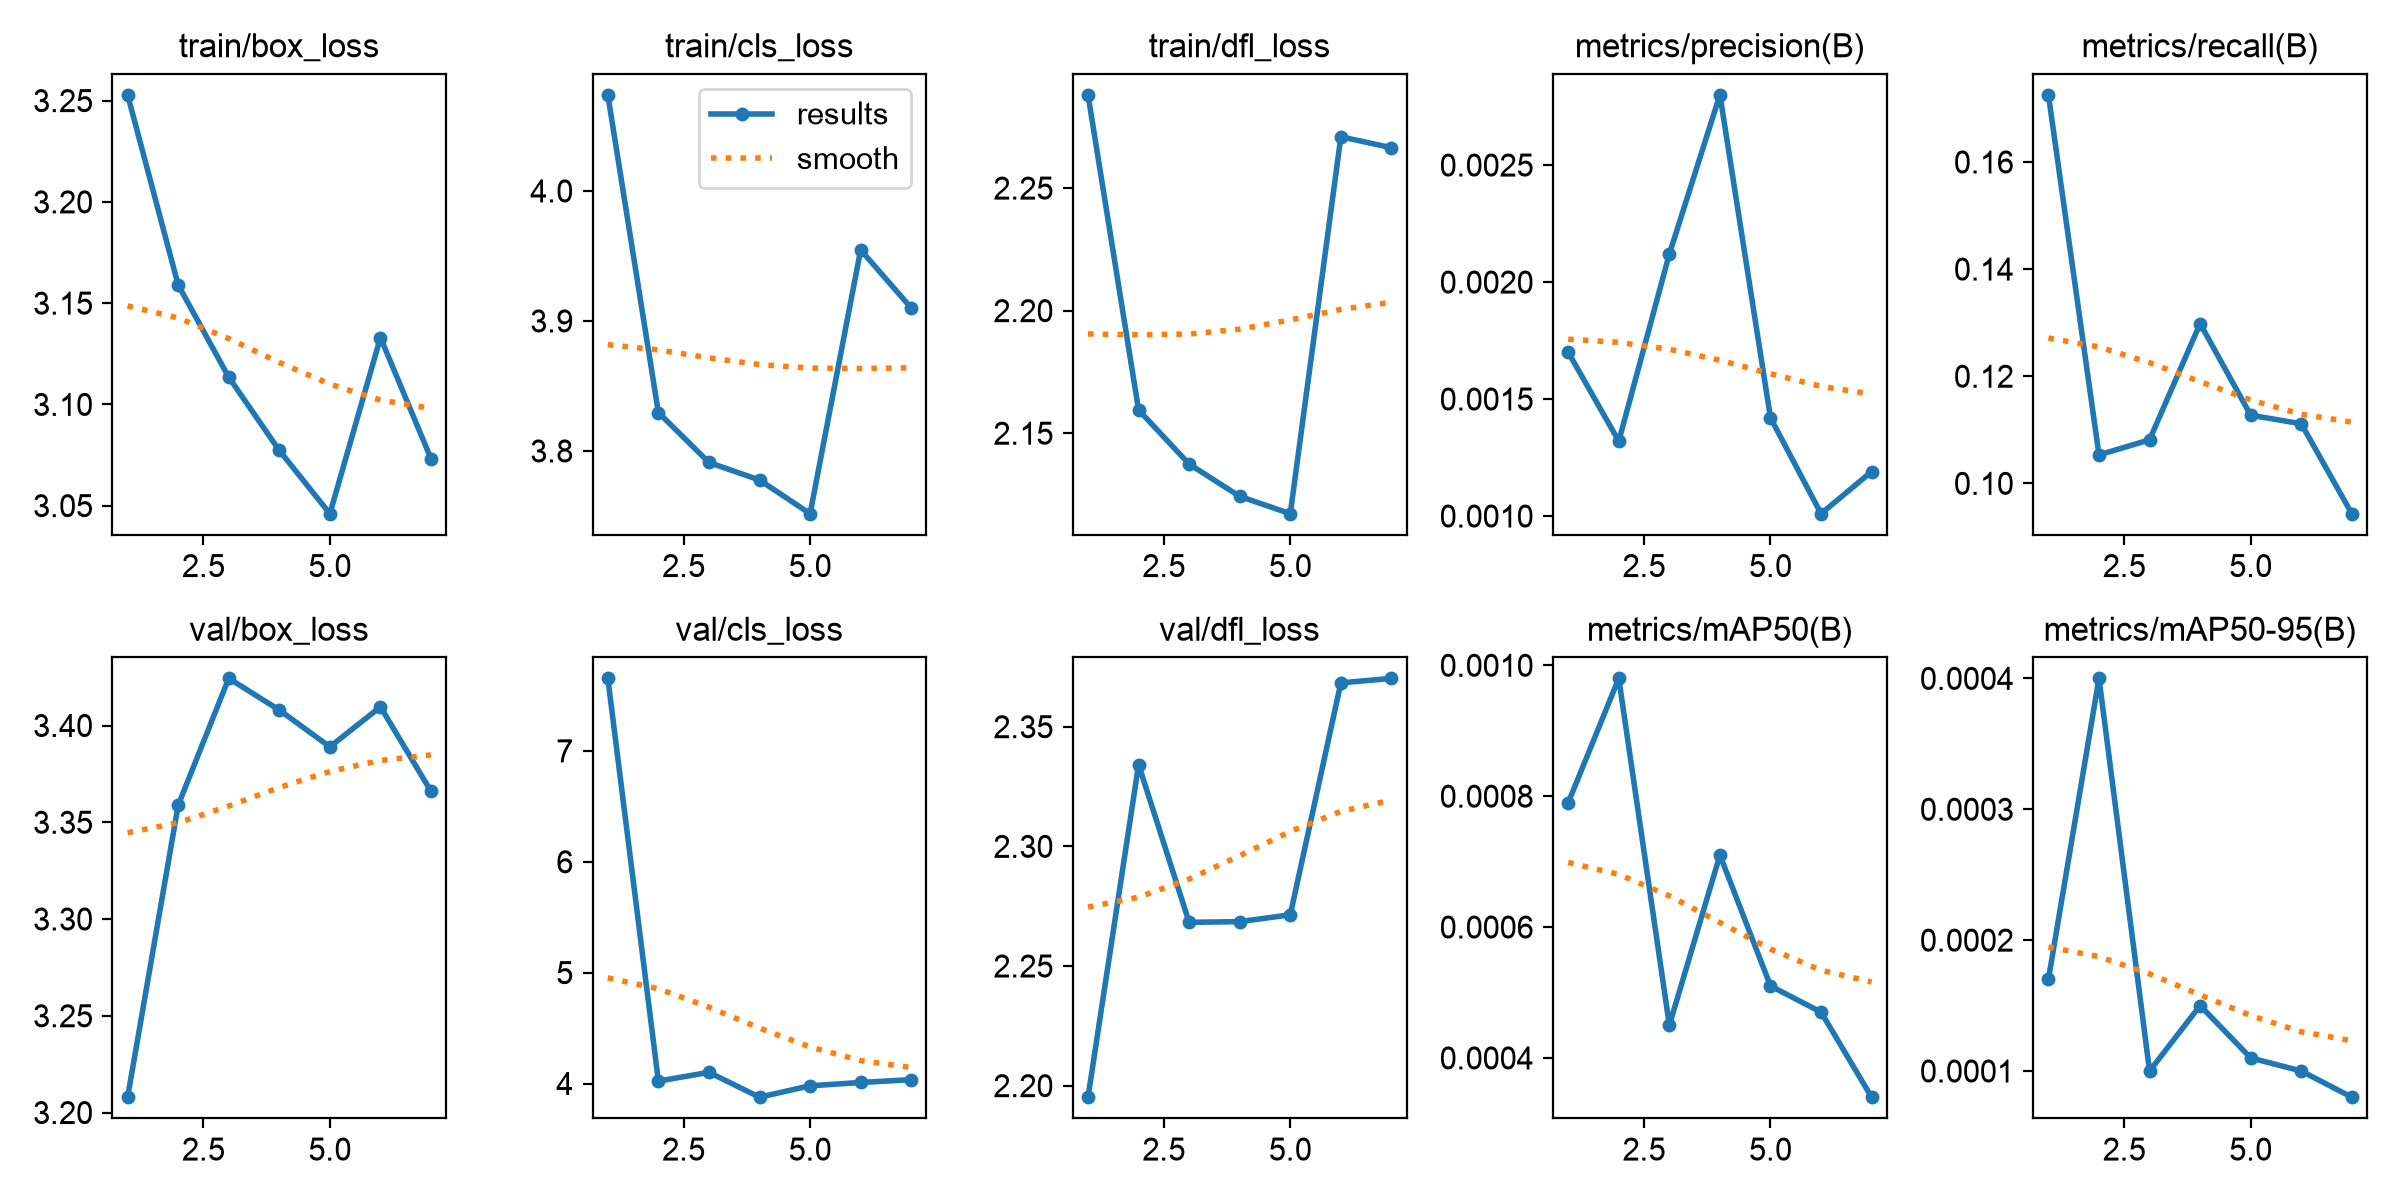

Values plotted in this chart, from the file beside it:
epoch, time, train/box_loss, train/cls_loss, train/dfl_loss, metrics/precision(B), metrics/recall(B), metrics/mAP50(B), metrics/mAP50-95(B), val/box_loss, val/cls_loss, val/dfl_loss, lr/pg0, lr/pg1, lr/pg2
1, 1789, 3.253, 4.074, 2.288, 0.0017, 0.1725, 0.00079, 0.00017, 3.208, 7.654, 2.195, 0.0004156, 0.0004156, 0.0004156
2, 2922, 3.159, 3.83, 2.159, 0.00132, 0.1053, 0.00098, 0.0004, 3.359, 4.022, 2.334, 0.0007773, 0.0007773, 0.0007773
3, 4027, 3.113, 3.791, 2.137, 0.00212, 0.1081, 0.00045, 0.0001, 3.424, 4.101, 2.268, 0.001084, 0.001084, 0.001084
4, 5130, 3.077, 3.778, 2.124, 0.0028, 0.1298, 0.00071, 0.00015, 3.408, 3.877, 2.269, 0.001002, 0.001002, 0.001002
5, 6231, 3.046, 3.752, 2.117, 0.00142, 0.1127, 0.00051, 0.00011, 3.389, 3.98, 2.271, 0.00092, 0.00092, 0.00092
6, 7198, 3.133, 3.955, 2.271, 0.00101, 0.1111, 0.00047, 0.0001, 3.41, 4.009, 2.368, 0.0008375, 0.0008375, 0.0008375
7, 8117, 3.073, 3.91, 2.266, 0.00119, 0.09433, 0.00034, 8e-05, 3.366, 4.035, 2.37, 0.000755, 0.000755, 0.000755
